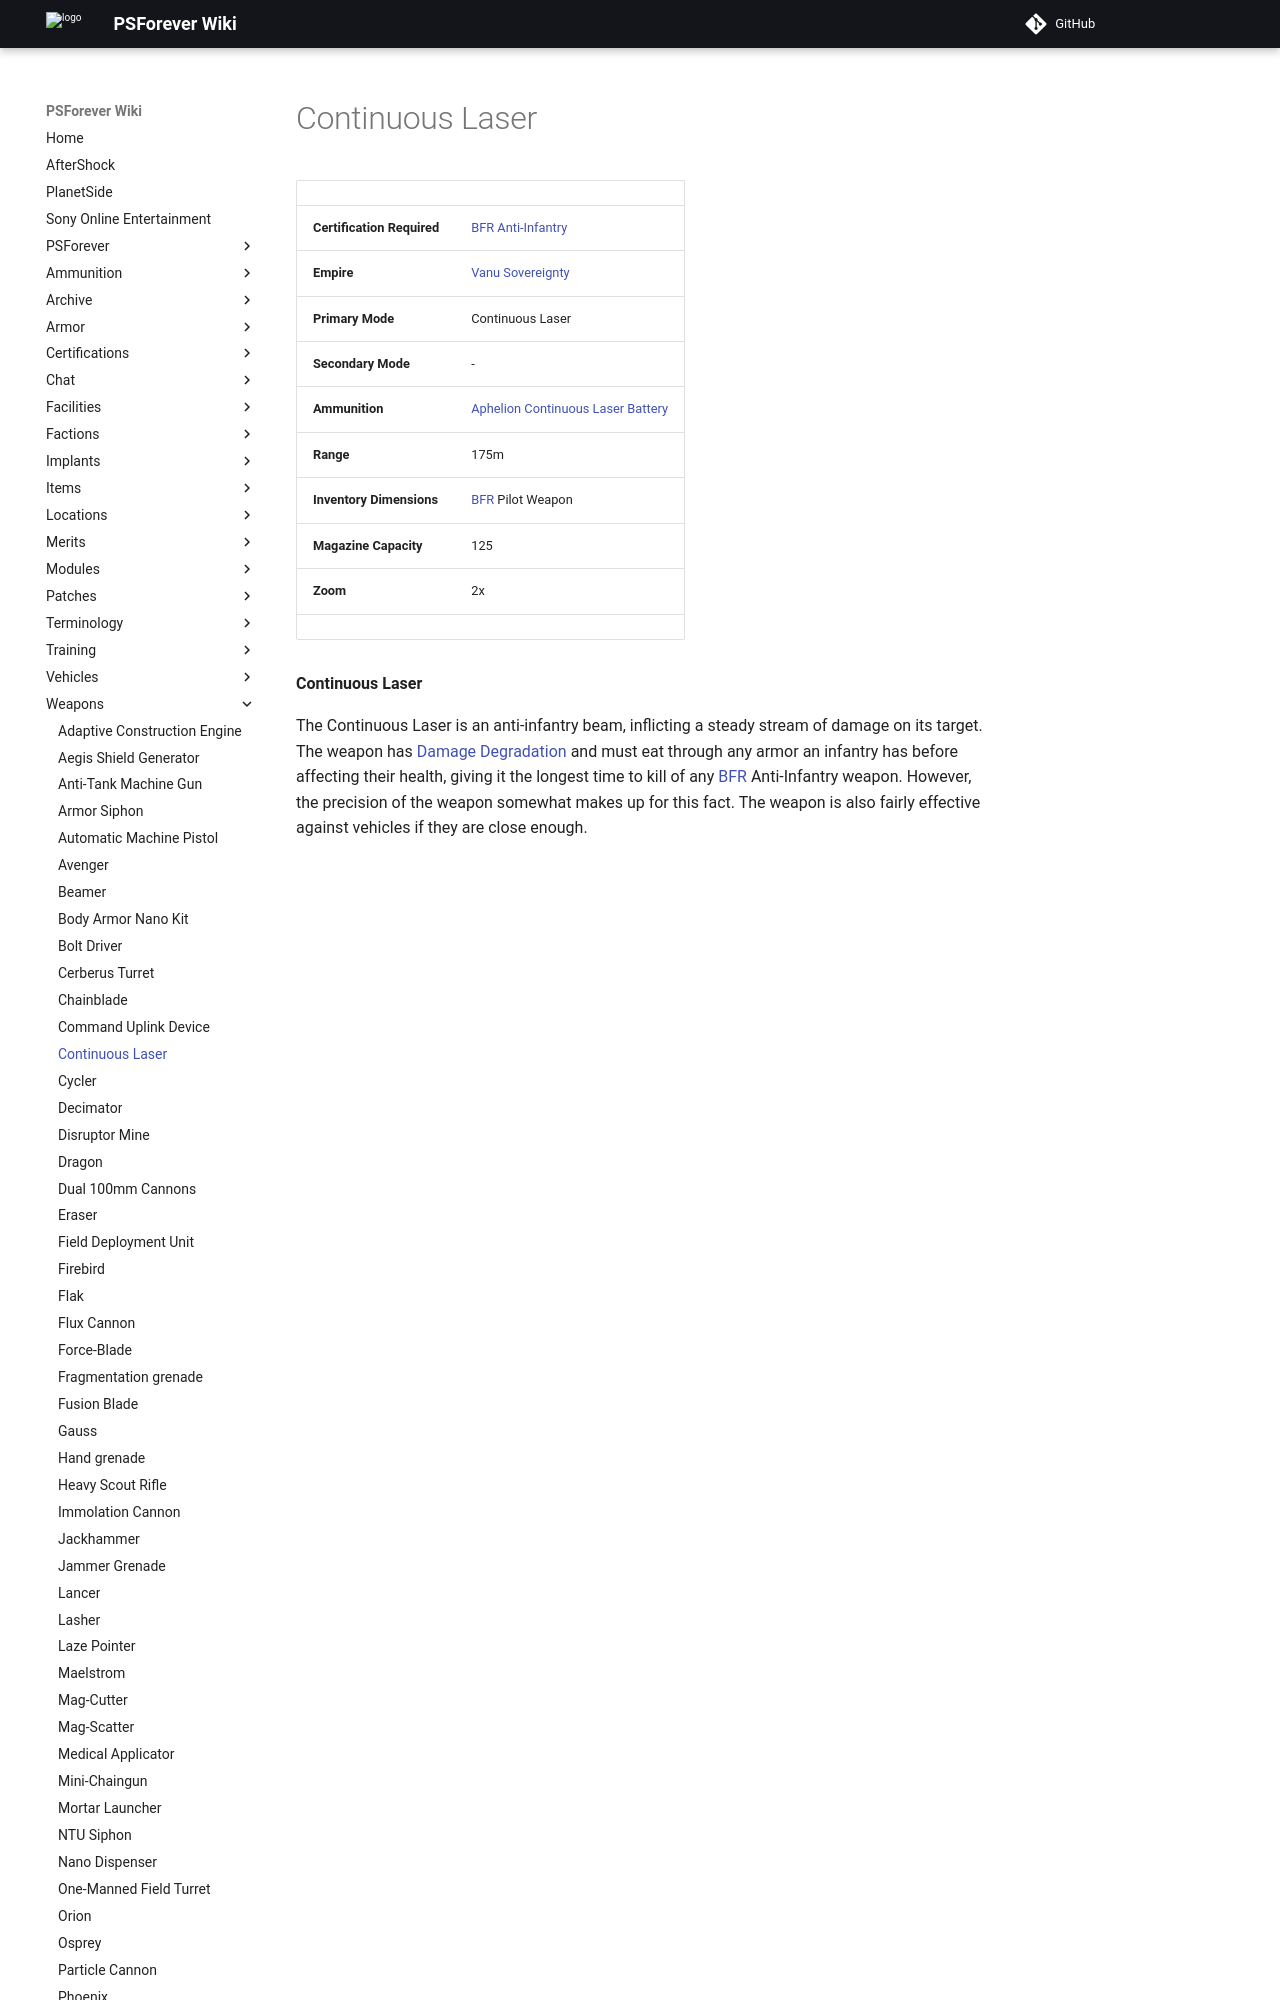

repository: psforever/wiki · page: weapons/Continuous_Laser/index.html · generator: mkdocs

# Continuous Laser

|                            |                                                                                         |
| -------------------------- | --------------------------------------------------------------------------------------- |
| **Certification Required** | [BFR Anti-Infantry](../certifications/BFR_Anti-Infantry.md)                             |
| **Empire**                 | [Vanu Sovereignty](../factions/Vanu_Sovereignty.md)                                          |
| **Primary Mode**           | Continuous Laser                                                                        |
| **Secondary Mode**         | \-                                                                                      |
| **Ammunition**             | [Aphelion Continuous Laser Battery](../ammunition/Aphelion_Continuous_Laser_Battery.md) |
| **Range**                  | 175m                                                                                    |
| **Inventory Dimensions**   | [BFR](../vehicles/BattleFrame_Robotics.md) Pilot Weapon                                 |
| **Magazine Capacity**      | 125                                                                                     |
| **Zoom**                   | 2x                                                                                      |
|                            |
